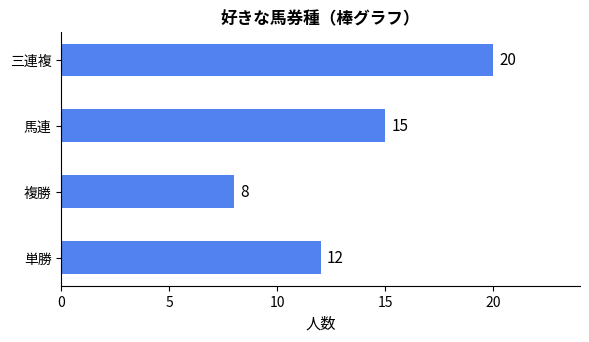

The script that saved this image: (Note: this script raises an exception after producing the figure.)
import numpy as np
import matplotlib.pyplot as plt
import matplotlib.patches as mpatches

plt.rcParams.update({
    "font.family": ["Hiragino Sans", "YuGothic", "AppleGothic", "sans-serif"],
    "axes.spines.top": False,
    "axes.spines.right": False,
    "figure.dpi": 150,
})

OUT = "../data_types_lesson_assets"
BLUE = "#2563eb"
RED = "#dc2626"
GREEN = "#16a34a"
GRAY = "#6b7280"


def bar_chart(ax, labels, values, color, title, xlabel="人数"):
    bars = ax.barh(labels, values, color=color, alpha=0.8, height=0.5)
    for bar, val in zip(bars, values):
        ax.text(val + 0.3, bar.get_y() + bar.get_height() / 2,
                str(val), va="center", fontsize=11)
    ax.set_xlabel(xlabel, fontsize=11)
    ax.set_title(title, fontsize=12, fontweight="bold")
    ax.set_xlim(0, max(values) * 1.2)


def hist_chart(ax, bins, counts, color, title, xlabel="点数", ylabel="人数", alpha=0.8):
    width = bins[1] - bins[0]
    centers = [(bins[i] + bins[i + 1]) / 2 for i in range(len(bins) - 1)]
    ax.bar(centers, counts, width=width * 0.9, color=color, alpha=alpha, edgecolor="white", linewidth=1.5)
    ax.set_xticks(bins)
    ax.set_xlabel(xlabel, fontsize=11)
    ax.set_ylabel(ylabel, fontsize=11)
    ax.set_title(title, fontsize=12, fontweight="bold")
    ax.set_ylim(0, max(counts) * 1.25)


# ── fig01: 棒グラフ（馬券種） ──────────────────────────────────
def fig01_bar_chart():
    fig, ax = plt.subplots(figsize=(6, 3.5))
    labels = ["単勝", "複勝", "馬連", "三連複"]
    values = [12, 8, 15, 20]
    bar_chart(ax, labels, values, BLUE, "好きな馬券種（棒グラフ）")
    fig.tight_layout()
    fig.savefig(f"{OUT}/01_bar_chart.png", bbox_inches="tight")
    plt.close(fig)


# ── fig02: テスト点数ヒストグラム（基本） ─────────────────────────
def fig02_histogram_basic():
    fig, ax = plt.subplots(figsize=(6, 3.5))
    bins = [50, 60, 70, 80, 90, 100]
    counts = [2, 6, 6, 4, 2]
    hist_chart(ax, bins, counts, BLUE, "テスト点数の分布（ヒストグラム）")
    ax.annotate("一番多い区間\n（中心付近）", xy=(65, 6), xytext=(80, 6.5),
                fontsize=9, color=GRAY, arrowprops=dict(arrowstyle="->", color=GRAY, lw=1))
    fig.tight_layout()
    fig.savefig(f"{OUT}/02_histogram_basic.png", bbox_inches="tight")
    plt.close(fig)


# ── fig03: ばらつきの比較（A vs B） ──────────────────────────────
def fig03_spread_comparison():
    fig, axes = plt.subplots(1, 2, figsize=(9, 3.5))

    ax = axes[0]
    bins_a = [60, 70, 80, 90]
    counts_a = [3, 10, 3]
    hist_chart(ax, bins_a, counts_a, BLUE, "A：ばらつきが小さい\n（70〜80点に集中）")

    ax = axes[1]
    bins_b = [30, 40, 50, 60, 70, 80, 90, 100]
    counts_b = [2, 2, 2, 2, 2, 2, 2]
    hist_chart(ax, bins_b, counts_b, RED, "B：ばらつきが大きい\n（広い範囲に散らばり）")

    fig.suptitle("ヒストグラムでばらつきを読む", fontsize=13, fontweight="bold", y=1.02)
    fig.tight_layout()
    fig.savefig(f"{OUT}/03_spread_comparison.png", bbox_inches="tight")
    plt.close(fig)


# ── fig04: 対称な分布 ─────────────────────────────────────────
def fig04_symmetric():
    fig, ax = plt.subplots(figsize=(5.5, 3.2))
    bins = [40, 50, 60, 70, 80, 90]
    counts = [2, 4, 6, 4, 2]
    hist_chart(ax, bins, counts, BLUE, "対称な分布")
    ax.axvline(65, color=GRAY, linewidth=1.5, linestyle="--", label="中心")
    ax.legend(fontsize=10)
    ax.text(65, 6.5, "←左右が\nほぼ同じ形→", ha="center", fontsize=9, color=GRAY)
    fig.tight_layout()
    fig.savefig(f"{OUT}/04_symmetric.png", bbox_inches="tight")
    plt.close(fig)


# ── fig05: ベル型の分布 ──────────────────────────────────────
def fig05_bell():
    fig, ax = plt.subplots(figsize=(5.5, 3.2))
    bins = [40, 50, 60, 70, 80, 90]
    counts = [1, 3, 6, 3, 1]
    hist_chart(ax, bins, counts, BLUE, "ベル型の分布（正規分布に近い形）")
    ax.axvline(65, color=GRAY, linewidth=1.5, linestyle="--")
    ax.text(65, 6.5, "中央が最も高く\n左右になだらかに下がる", ha="center", fontsize=9, color=GRAY)
    fig.tight_layout()
    fig.savefig(f"{OUT}/05_bell.png", bbox_inches="tight")
    plt.close(fig)


# ── fig06: 一様な分布 ─────────────────────────────────────────
def fig06_uniform():
    fig, ax = plt.subplots(figsize=(5.5, 3.2))
    bins = [10, 20, 30, 40, 50, 60]
    counts = [3, 3, 3, 3, 3]
    hist_chart(ax, bins, counts, BLUE, "一様な分布")
    ax.set_ylim(0, 5)
    ax.text(35, 3.7, "どの区間も\nほぼ同じ度数", ha="center", fontsize=10, color=GRAY)
    fig.tight_layout()
    fig.savefig(f"{OUT}/06_uniform.png", bbox_inches="tight")
    plt.close(fig)


# ── fig07: 右に裾が長い分布 ──────────────────────────────────
def fig07_right_skewed():
    fig, ax = plt.subplots(figsize=(6, 3.5))
    bins = [0, 10, 20, 30, 40, 50, 60]
    counts = [10, 6, 3, 2, 1, 1]
    hist_chart(ax, bins, counts, "#f59e0b", "右に裾が長い分布", xlabel="値")
    ax.annotate("", xy=(55, 0.8), xytext=(25, 0.8),
                arrowprops=dict(arrowstyle="->", color=GRAY, lw=1.5))
    ax.text(42, 1.4, "裾が右に長い", fontsize=10, color=GRAY)
    ax.annotate("平均\n（中央値より右）", xy=(18, 3.5), xytext=(30, 7),
                fontsize=9, color=RED, arrowprops=dict(arrowstyle="->", color=RED, lw=1))
    fig.tight_layout()
    fig.savefig(f"{OUT}/07_right_skewed.png", bbox_inches="tight")
    plt.close(fig)


# ── fig08: 左に裾が長い分布 ──────────────────────────────────
def fig08_left_skewed():
    fig, ax = plt.subplots(figsize=(6, 3.5))
    bins = [40, 50, 60, 70, 80, 90, 100]
    counts = [1, 1, 2, 3, 6, 10]
    hist_chart(ax, bins, counts, GREEN, "左に裾が長い分布", xlabel="値")
    ax.annotate("", xy=(45, 0.8), xytext=(68, 0.8),
                arrowprops=dict(arrowstyle="->", color=GRAY, lw=1.5))
    ax.text(52, 1.4, "裾が左に長い", fontsize=10, color=GRAY)
    ax.annotate("平均\n（中央値より左）", xy=(74, 3.5), xytext=(58, 7.5),
                fontsize=9, color=RED, arrowprops=dict(arrowstyle="->", color=RED, lw=1))
    fig.tight_layout()
    fig.savefig(f"{OUT}/08_left_skewed.png", bbox_inches="tight")
    plt.close(fig)


# ── fig09: 単峰と多峰 ─────────────────────────────────────────
def fig09_unimodal_bimodal():
    fig, axes = plt.subplots(1, 2, figsize=(9, 3.5))

    ax = axes[0]
    bins = [40, 50, 60, 70, 80, 90]
    counts = [2, 5, 8, 5, 2]
    hist_chart(ax, bins, counts, BLUE, "単峰：山が1つ")
    ax.text(65, 8.7, "▲", ha="center", fontsize=14, color=BLUE)

    ax = axes[1]
    bins = [30, 40, 50, 60, 70, 80, 90]
    counts = [6, 5, 2, 2, 5, 6]
    hist_chart(ax, bins, counts, RED, "多峰：山が2つ\n（グループ混在の可能性）")
    ax.text(35, 6.7, "▲", ha="center", fontsize=14, color=RED)
    ax.text(85, 6.7, "▲", ha="center", fontsize=14, color=RED)

    fig.suptitle("単峰と多峰", fontsize=13, fontweight="bold", y=1.02)
    fig.tight_layout()
    fig.savefig(f"{OUT}/09_unimodal_bimodal.png", bbox_inches="tight")
    plt.close(fig)


# ── fig10: 階級幅の違い ──────────────────────────────────────
def fig10_bin_width():
    fig, axes = plt.subplots(1, 2, figsize=(10, 3.5))

    ax = axes[0]
    bins_wide = [50, 70, 90, 100]
    counts_wide = [8, 10, 2]
    centers_wide = [60, 80, 95]
    widths_wide = [18, 18, 8]
    for c, h, w in zip(centers_wide, counts_wide, widths_wide):
        ax.bar(c, h, width=w * 0.9, color=BLUE, alpha=0.8, edgecolor="white", linewidth=1.5)
    ax.set_xticks([50, 70, 90, 100])
    ax.set_xlabel("点数", fontsize=11)
    ax.set_ylabel("人数", fontsize=11)
    ax.set_title("階級幅が広い（大ざっぱ）", fontsize=12, fontweight="bold")
    ax.set_ylim(0, 13)

    ax = axes[1]
    bins_narrow = [50, 55, 60, 65, 70, 75, 80, 85, 90, 95, 100]
    counts_narrow = [1, 1, 2, 4, 3, 3, 2, 2, 1, 1]
    hist_chart(ax, bins_narrow, counts_narrow, BLUE, "階級幅が細かい（詳細）")

    fig.suptitle("同じデータでも階級幅で見え方が変わる", fontsize=13, fontweight="bold", y=1.02)
    fig.tight_layout()
    fig.savefig(f"{OUT}/10_bin_width.png", bbox_inches="tight")
    plt.close(fig)


if __name__ == "__main__":
    fig01_bar_chart()
    fig02_histogram_basic()
    fig03_spread_comparison()
    fig04_symmetric()
    fig05_bell()
    fig06_uniform()
    fig07_right_skewed()
    fig08_left_skewed()
    fig09_unimodal_bimodal()
    fig10_bin_width()
    print("Done: data_types_lesson_assets/01〜10 を生成しました")
